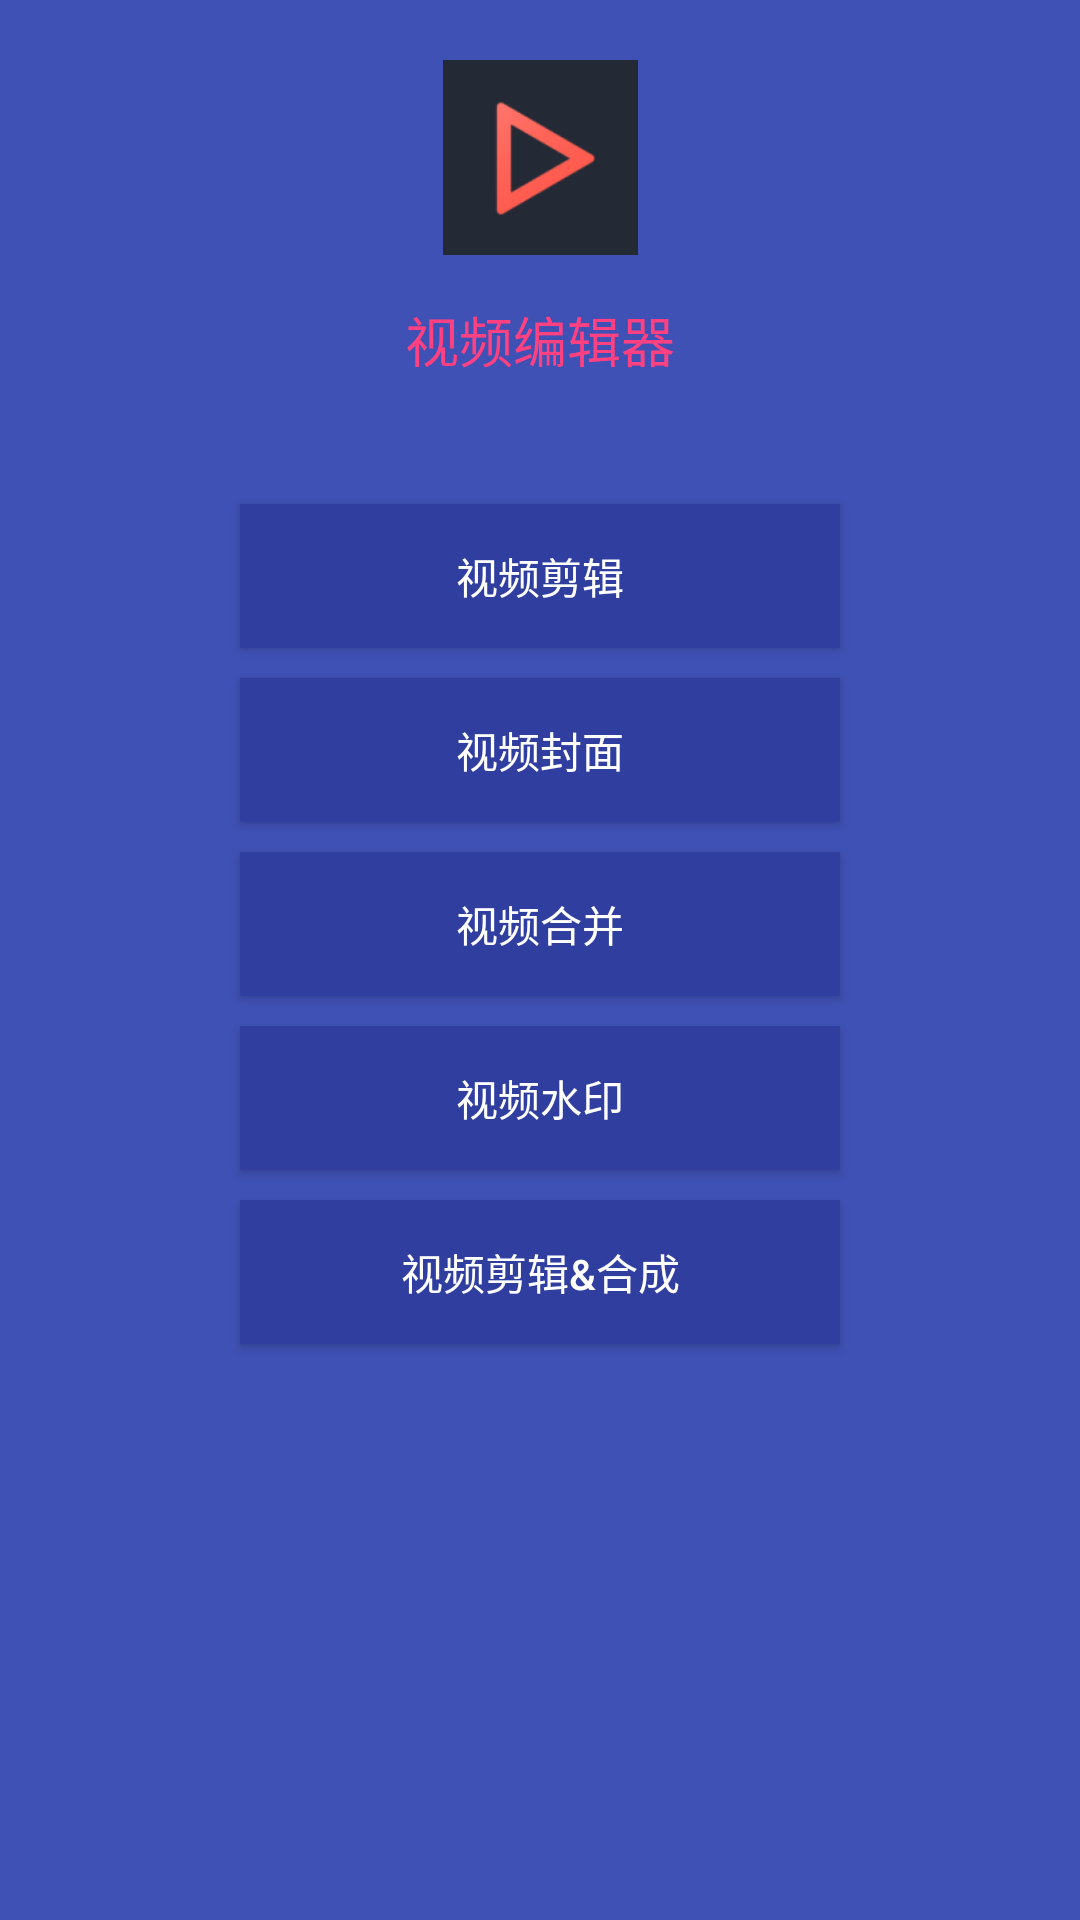

Layout XML and referenced resources for this Android screen:
<!-- AndroidManifest.xml: application theme AppTheme -->
<!-- res/layout/activity_main.xml -->
<?xml version="1.0" encoding="utf-8"?>
<androidx.constraintlayout.widget.ConstraintLayout
    xmlns:android="http://schemas.android.com/apk/res/android"
    xmlns:app="http://schemas.android.com/apk/res-auto"
    xmlns:tools="http://schemas.android.com/tools"
    android:layout_width="match_parent"
    android:layout_height="match_parent"
    tools:context=".ui.MainActivity">

    <ImageView
        android:id="@+id/iv_logo"
        android:layout_width="65dp"
        android:layout_height="65dp"
        app:layout_constraintLeft_toLeftOf="parent"
        app:layout_constraintRight_toRightOf="parent"
        app:layout_constraintTop_toTopOf="parent"
        android:layout_marginTop="20dp"
        android:src="@mipmap/ic_launcher"/>

    <TextView
        android:id="@+id/tv_title"
        android:layout_width="wrap_content"
        android:layout_height="wrap_content"
        app:layout_constraintTop_toBottomOf="@+id/iv_logo"
        app:layout_constraintLeft_toLeftOf="parent"
        app:layout_constraintRight_toRightOf="parent"
        android:layout_marginTop="15dp"
        android:textSize="18sp"
        android:textColor="@color/colorAccent"
        android:text="视频编辑器"/>

    <TextView
        android:id="@+id/tv_version"
        android:layout_width="wrap_content"
        android:layout_height="wrap_content"
        app:layout_constraintLeft_toLeftOf="parent"
        app:layout_constraintRight_toRightOf="parent"
        app:layout_constraintTop_toBottomOf="@+id/tv_title"
        android:layout_marginTop="5dp"
        android:textSize="16sp"
        android:textColor="#888888"
        tools:text="v1.0.0"/>

    <Button
        android:id="@+id/btn_video_clip"
        android:layout_width="200dp"
        android:layout_height="wrap_content"
        app:layout_constraintLeft_toLeftOf="parent"
        app:layout_constraintRight_toRightOf="parent"
        app:layout_constraintTop_toBottomOf="@+id/tv_version"
        android:layout_marginTop="15dp"
        android:background="@color/colorPrimaryDark"
        android:textColor="#ffffff"
        android:text="视频剪辑"
        android:onClick="videoClip"/>

    <Button
        android:id="@+id/btn_video_cover"
        android:layout_width="200dp"
        android:layout_height="wrap_content"
        app:layout_constraintLeft_toLeftOf="parent"
        app:layout_constraintRight_toRightOf="parent"
        app:layout_constraintTop_toBottomOf="@+id/btn_video_clip"
        android:layout_marginTop="10dp"
        android:background="@color/colorPrimaryDark"
        android:textColor="#ffffff"
        android:text="视频封面"
        android:onClick="toChooseVideoCover"/>

    <Button
        android:id="@+id/btn_video_merge"
        android:layout_width="200dp"
        android:layout_height="wrap_content"
        app:layout_constraintLeft_toLeftOf="parent"
        app:layout_constraintRight_toRightOf="parent"
        app:layout_constraintTop_toBottomOf="@+id/btn_video_cover"
        android:layout_marginTop="10dp"
        android:background="@color/colorPrimaryDark"
        android:textColor="#ffffff"
        android:text="视频合并"
        android:onClick="videoMerge"/>

    <Button
        android:id="@+id/btn_video_watermark"
        android:layout_width="200dp"
        android:layout_height="wrap_content"
        app:layout_constraintLeft_toLeftOf="parent"
        app:layout_constraintRight_toRightOf="parent"
        app:layout_constraintTop_toBottomOf="@+id/btn_video_merge"
        android:layout_marginTop="10dp"
        android:background="@color/colorPrimaryDark"
        android:textColor="#ffffff"
        android:text="视频水印"
        android:onClick="videoWatermark"/>

    <Button
        android:id="@+id/btn_video_clip_compose"
        android:layout_width="200dp"
        android:layout_height="wrap_content"
        app:layout_constraintLeft_toLeftOf="parent"
        app:layout_constraintRight_toRightOf="parent"
        app:layout_constraintTop_toBottomOf="@+id/btn_video_watermark"
        android:layout_marginTop="10dp"
        android:background="@color/colorPrimaryDark"
        android:textColor="#ffffff"
        android:text="视频剪辑&amp;合成"
        android:onClick="videoClipAndCompose"/>

</androidx.constraintlayout.widget.ConstraintLayout>
<!-- resources referenced by this layout -->
<resources>
  <color name="colorAccent">#FF4081</color>
  <color name="colorPrimaryDark">#303F9F</color>
  <!-- mipmap ic_launcher: png bitmap (mipmap-hdpi, 1876 bytes) -->
  <style name="AppTheme" parent="Theme.AppCompat.Light.DarkActionBar">
          
          <item name="colorPrimary">@color/colorPrimary</item>
          <item name="colorPrimaryDark">@color/colorPrimaryDark</item>
          <item name="colorAccent">@color/colorAccent</item>
          <item name="android:windowBackground">@color/colorPrimary</item>
      </style>
  <color name="colorPrimary">#3F51B5</color>
</resources>
